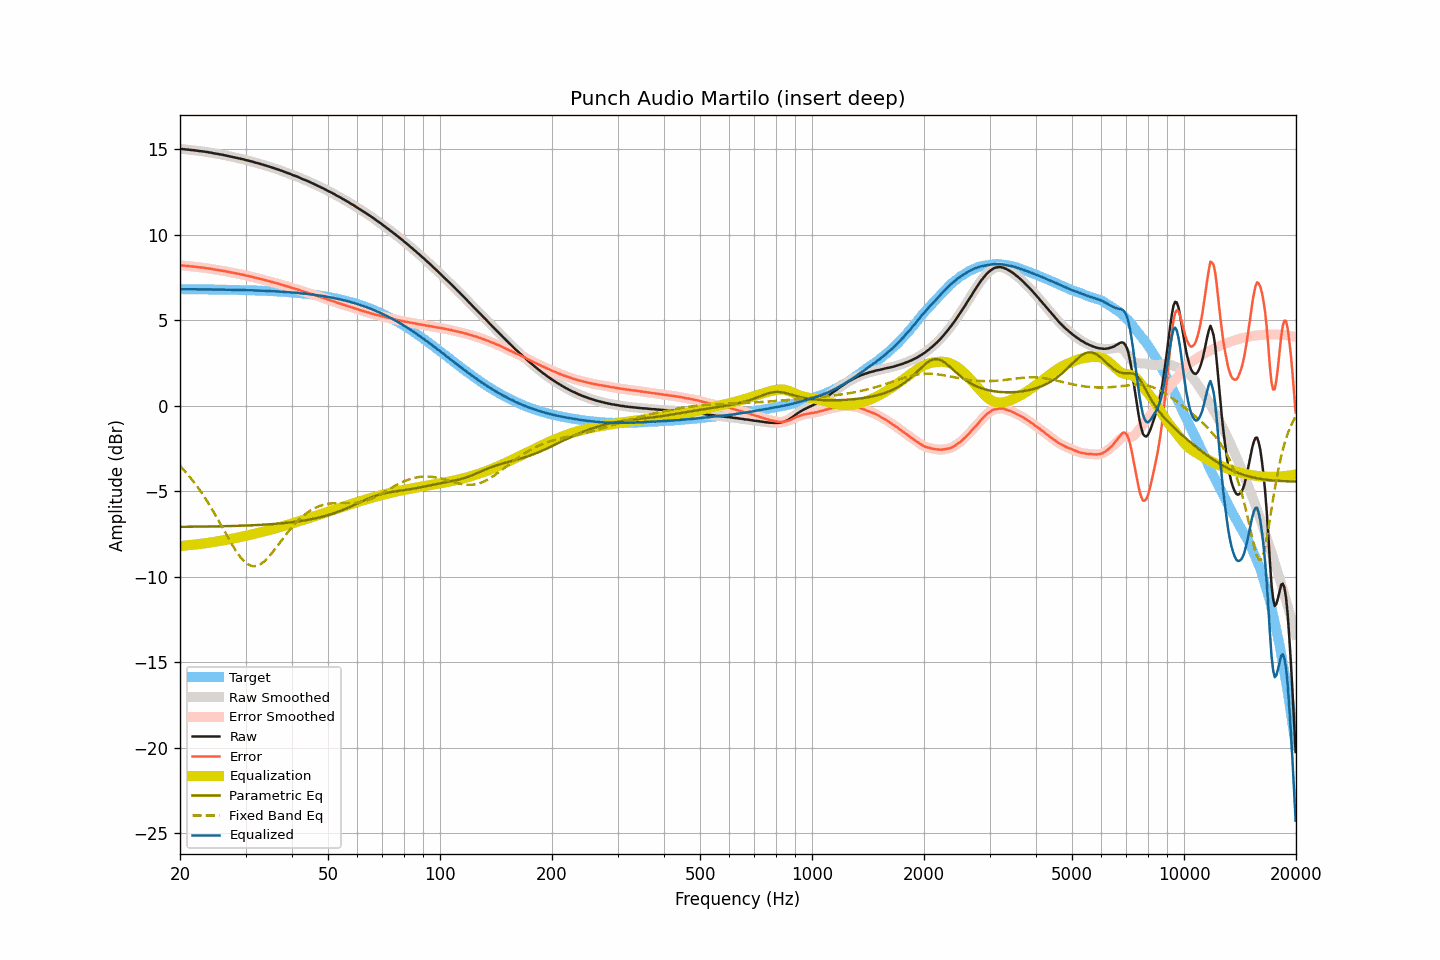

The file beside this chart, header and first rows:
frequency, raw, smoothed, error, error_smoothed, equalization, parametric_eq, fixed_band_eq, equalized_raw, equalized_smoothed, target
20.00, 15.02, 15.02, 8.21, 8.21, -8.21, -7.09, -3.53, 6.81, 6.81, 6.81
20.20, 15.01, 15.01, 8.20, 8.20, -8.20, -7.09, -3.63, 6.81, 6.81, 6.81
20.40, 15.00, 15.00, 8.19, 8.19, -8.19, -7.09, -3.73, 6.81, 6.81, 6.81
20.61, 14.99, 14.99, 8.18, 8.18, -8.18, -7.09, -3.83, 6.81, 6.81, 6.81
20.81, 14.98, 14.98, 8.17, 8.17, -8.18, -7.09, -3.94, 6.81, 6.81, 6.81
21.02, 14.97, 14.97, 8.17, 8.17, -8.17, -7.08, -4.05, 6.81, 6.81, 6.81
21.23, 14.96, 14.96, 8.16, 8.16, -8.16, -7.08, -4.16, 6.81, 6.81, 6.81
21.44, 14.95, 14.95, 8.15, 8.15, -8.15, -7.08, -4.27, 6.81, 6.81, 6.81
21.66, 14.94, 14.94, 8.14, 8.14, -8.14, -7.08, -4.39, 6.81, 6.81, 6.80
21.87, 14.93, 14.93, 8.13, 8.13, -8.13, -7.08, -4.51, 6.81, 6.81, 6.80
22.09, 14.92, 14.92, 8.12, 8.12, -8.12, -7.08, -4.64, 6.81, 6.80, 6.80
22.31, 14.90, 14.91, 8.10, 8.10, -8.11, -7.08, -4.77, 6.80, 6.80, 6.80
22.54, 14.89, 14.89, 8.09, 8.09, -8.09, -7.08, -4.90, 6.80, 6.80, 6.80
22.76, 14.88, 14.88, 8.08, 8.08, -8.08, -7.08, -5.03, 6.80, 6.80, 6.80
22.99, 14.87, 14.87, 8.07, 8.07, -8.07, -7.07, -5.17, 6.80, 6.80, 6.80
23.22, 14.86, 14.86, 8.06, 8.06, -8.06, -7.07, -5.31, 6.80, 6.80, 6.80
23.45, 14.84, 14.85, 8.04, 8.05, -8.05, -7.07, -5.46, 6.80, 6.80, 6.80
23.69, 14.83, 14.83, 8.04, 8.03, -8.03, -7.07, -5.61, 6.80, 6.80, 6.80
23.92, 14.81, 14.81, 8.02, 8.02, -8.02, -7.07, -5.76, 6.79, 6.80, 6.80
24.16, 14.80, 14.80, 8.01, 8.01, -8.00, -7.07, -5.91, 6.80, 6.80, 6.79
24.40, 14.78, 14.78, 7.99, 7.99, -7.99, -7.06, -6.07, 6.79, 6.79, 6.79
24.65, 14.76, 14.76, 7.97, 7.97, -7.97, -7.06, -6.23, 6.79, 6.79, 6.79
24.89, 14.74, 14.75, 7.95, 7.96, -7.96, -7.06, -6.39, 6.79, 6.79, 6.79
25.14, 14.73, 14.73, 7.94, 7.94, -7.94, -7.06, -6.56, 6.79, 6.79, 6.79
25.39, 14.71, 14.71, 7.92, 7.92, -7.93, -7.06, -6.72, 6.79, 6.79, 6.79
25.65, 14.69, 14.70, 7.91, 7.91, -7.91, -7.06, -6.89, 6.78, 6.79, 6.79
25.91, 14.68, 14.68, 7.90, 7.89, -7.89, -7.05, -7.06, 6.79, 6.79, 6.78
26.16, 14.66, 14.66, 7.88, 7.88, -7.88, -7.05, -7.23, 6.78, 6.78, 6.78
26.43, 14.64, 14.64, 7.86, 7.86, -7.86, -7.05, -7.40, 6.78, 6.78, 6.78
26.69, 14.62, 14.62, 7.84, 7.84, -7.84, -7.05, -7.57, 6.78, 6.78, 6.78
26.96, 14.60, 14.60, 7.82, 7.82, -7.83, -7.04, -7.74, 6.78, 6.78, 6.78
27.23, 14.58, 14.58, 7.81, 7.81, -7.81, -7.04, -7.90, 6.78, 6.77, 6.78
27.50, 14.56, 14.56, 7.79, 7.79, -7.79, -7.04, -8.06, 6.77, 6.77, 6.77
27.77, 14.54, 14.54, 7.77, 7.77, -7.77, -7.04, -8.22, 6.77, 6.77, 6.77
28.05, 14.52, 14.52, 7.75, 7.75, -7.75, -7.03, -8.37, 6.77, 6.77, 6.77
28.33, 14.50, 14.50, 7.73, 7.73, -7.73, -7.03, -8.52, 6.77, 6.77, 6.77
28.62, 14.48, 14.48, 7.72, 7.72, -7.71, -7.03, -8.66, 6.77, 6.77, 6.77
28.90, 14.46, 14.46, 7.70, 7.70, -7.69, -7.03, -8.78, 6.77, 6.76, 6.76
29.19, 14.43, 14.44, 7.67, 7.68, -7.67, -7.02, -8.91, 6.76, 6.76, 6.76
29.48, 14.41, 14.41, 7.65, 7.65, -7.65, -7.02, -9.01, 6.76, 6.76, 6.76
29.78, 14.39, 14.39, 7.64, 7.63, -7.63, -7.02, -9.11, 6.76, 6.75, 6.76
30.08, 14.36, 14.37, 7.61, 7.61, -7.61, -7.01, -9.19, 6.75, 6.75, 6.75
30.38, 14.34, 14.34, 7.59, 7.59, -7.59, -7.01, -9.26, 6.75, 6.75, 6.75
30.68, 14.32, 14.32, 7.57, 7.57, -7.57, -7.00, -9.32, 6.75, 6.75, 6.75
30.99, 14.29, 14.30, 7.55, 7.55, -7.55, -7.00, -9.36, 6.74, 6.75, 6.75
31.30, 14.27, 14.27, 7.53, 7.53, -7.53, -7.00, -9.38, 6.75, 6.74, 6.74
31.61, 14.24, 14.24, 7.50, 7.50, -7.50, -6.99, -9.39, 6.74, 6.74, 6.74
31.93, 14.21, 14.22, 7.48, 7.48, -7.48, -6.99, -9.38, 6.73, 6.74, 6.74
32.24, 14.19, 14.19, 7.46, 7.46, -7.46, -6.98, -9.36, 6.73, 6.73, 6.73
32.57, 14.16, 14.16, 7.43, 7.43, -7.43, -6.98, -9.32, 6.73, 6.73, 6.73
32.89, 14.13, 14.14, 7.41, 7.41, -7.41, -6.97, -9.28, 6.72, 6.73, 6.73
33.22, 14.11, 14.11, 7.39, 7.39, -7.39, -6.97, -9.21, 6.73, 6.72, 6.72
33.55, 14.08, 14.08, 7.36, 7.36, -7.36, -6.96, -9.14, 6.72, 6.72, 6.72
33.89, 14.05, 14.05, 7.34, 7.34, -7.34, -6.96, -9.06, 6.71, 6.72, 6.71
34.23, 14.02, 14.02, 7.31, 7.31, -7.31, -6.95, -8.97, 6.71, 6.71, 6.71
34.57, 13.99, 13.99, 7.29, 7.29, -7.29, -6.94, -8.86, 6.70, 6.70, 6.71
34.92, 13.96, 13.96, 7.26, 7.26, -7.26, -6.94, -8.76, 6.70, 6.70, 6.70
35.27, 13.93, 13.93, 7.24, 7.24, -7.24, -6.93, -8.64, 6.69, 6.69, 6.70
35.62, 13.90, 13.90, 7.21, 7.21, -7.21, -6.92, -8.52, 6.69, 6.69, 6.69
35.97, 13.87, 13.87, 7.19, 7.19, -7.19, -6.92, -8.40, 6.69, 6.69, 6.69
... 635 more rows
